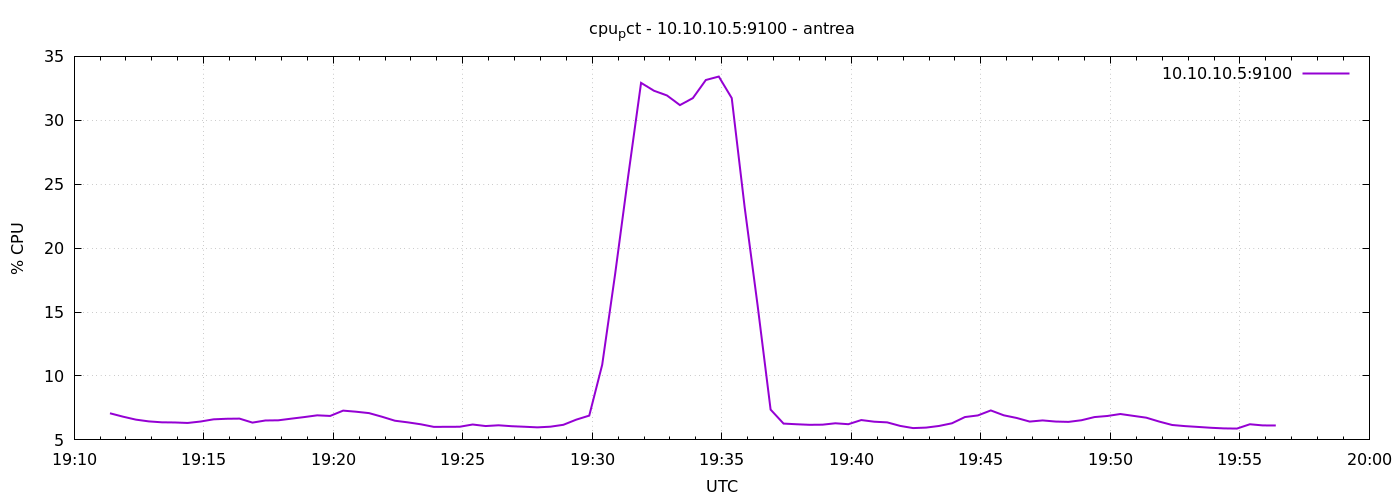

The file beside this chart, header and first rows:
1777230683	7.082722233859995
1777230713	6.819
1777230743	6.586
1777230773	6.448
1777230803	6.376
1777230833	6.364
1777230863	6.326
1777230893	6.438
1777230923	6.61
1777230953	6.652
1777230983	6.665
1777231013	6.352
1777231043	6.519
1777231073	6.533
1777231103	6.662
1777231133	6.786
1777231163	6.922
1777231193	6.875
1777231223	7.29
1777231253	7.205
1777231283	7.095
1777231313	6.812
1777231343	6.5
1777231373	6.371
1777231403	6.221
1777231433	6.019
1777231463	6.024
1777231493	6.029
1777231523	6.205
1777231553	6.084
1777231583	6.143
1777231613	6.071
1777231643	6.029
1777231673	5.981
1777231703	6.033
1777231733	6.181
1777231763	6.586
1777231793	6.9
1777231823	10.88
1777231853	17.99
1777231883	25.59
1777231913	32.93
1777231943	32.31
1777231973	31.94
1777232003	31.19
1777232033	31.74
1777232063	33.15
1777232093	33.42
1777232123	31.74
1777232153	23.18
1777232183	15.5
1777232213	7.371
1777232243	6.276
1777232273	6.224
1777232303	6.181
1777232333	6.19
1777232363	6.3
1777232393	6.229
1777232423	6.552
1777232453	6.424
1777232483	6.371
... 30 more rows
